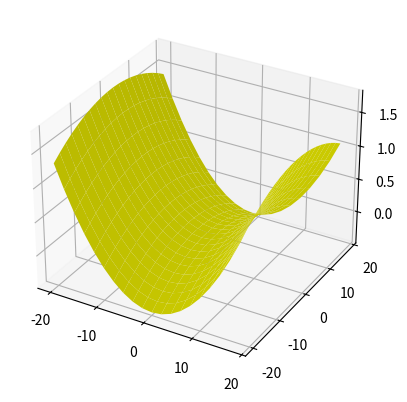
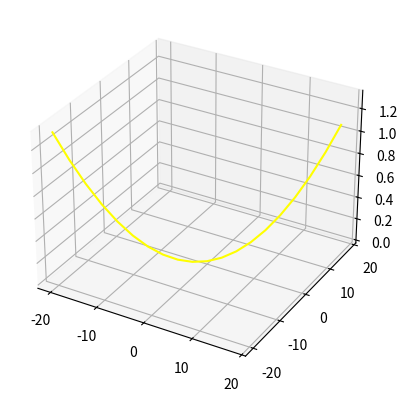

Recreate these plots in Python, in order.
# #### 1
# import math
# ### решение для векторов данных в условии
# x = [10, 10, 10]
# y = [0, 0, -10]
# result_vector = []
#
# for i in range (0, len(x)):
#     result_vector.append(x[i] + y[i])
# print(result_vector)
#
#
# def length(li):
#     length_temp = 0
#     for l in li:
#         length_temp += l ** 2
#     return math.sqrt(length_temp)
#
# print('Длина вектора X =', round(length(x), 2))
# print('Длина вектора Y =', round(length(y), 2))
# print('Длина результирующего вектора =', round(length(result_vector), 2))

# # реализация нахождения длины для произвольного вектора
# vector = []
# while True:
#     s = input('Enter numbers. To exit enter Q.: \n')
#     if s.title() == 'Q':
#         break
#     else:
#         try:
#             vector.append(float(s))
#         except ValueError:
#             print('Enter numbers or q for quit')
#
#         sqrnumbers = []
#         for el in vector:
#             sqrnum = el**2
#             sqrnumbers.append(round(sqrnum, 2))
# summa = sum(sqrnumbers)
#
# print(f'Your vector is {vector}')
# print(sqrnumbers)
# print('Length of vector is', round(math.sqrt(summa), 2))

# #### 2
#
# ### изменение масштабной сетки для правильного отображения перпенидикулярности прямых для задания номер 2
# import numpy as np
# import matplotlib.pyplot as plt
#
# x = np.linspace(-5, 5, 21)
# y = 3 * x + 1
# y2 = (-1/3) * x + 1
#
# plt.plot(x, y)
# plt.plot(x, y2)
# plt.xlabel('x')
# plt.ylabel('y')
# plt.axis('equal')
# plt.show()

####3

import numpy as np
import matplotlib.pyplot as plt



# #### круг
#
# # x = np.linspace(0, 10, 21)
# x1 = []
# y1 = []
# x2 = []
# y2 = []
#
# R = 100
# for i in range(-100, 101):
#     x_ = i
#     x1.append(x_)
#     # x2.append(i)
#     y1.append(np.sqrt(R**2 - (x_**2)))
#     # y2.append(-y1)
#     y2.append(-np.sqrt(R**2 - (x_**2)))
#     # y2 =
#
# plt.figure(figsize = (6, 6))
# plt.plot(x1, y1, color = 'r')
# plt.plot(x1, y2, color = 'g')
# plt.plot()
# # plt.plot(x2, y1, color = 'g')
# plt.axis('scaled')
# plt.plot()
# plt.show()

# x = []
# x2 = []
# y = []
# y2 = []
#
# for i in range(1500):
#     r = 1000
#     x.append(-i)
#     x2.append(i)
#     y.append(np.sqrt(r ** 2 - i ** 2))
#     y2.append(-np.sqrt(r ** 2 - i ** 2))
#
# plt.figure(figsize=(6, 6))
# plt.plot(x, y, color='r')
# plt.plot(x, y2, color='r')
# plt.plot(x2, y2, color='r')
# plt.plot(x2, y, color='r')
# plt.axis('scaled')
# plt.show()

# #### эллипс

## k = 5
##y = k/x
##
## plt.plot(x, y)
## plt.show()

# x = []
# y1 = []
# y2 = []
#
# a = 40
# b = 20
# for i in range(-40, 41):
#     x_ = i
#     x.append(x_)
#     # y = (b**2(a**2 - x_**2))/a**2
#     y = b**2 - ((b**2 * x_**2)/a**2)
#     y1.append(np.sqrt(y))
#     y2.append(-np.sqrt(y))
# plt.plot(x, y1, color = 'r')
# plt.plot(x, y2, color = 'g')
# plt.axis('scaled')
# plt.show()

# #### гипербола

# x = []
# y1 = []
# y2 = []
#
# a = 60
# b = 30
# for i in range(-60, 61):
#     x_ = i
#     x.append(x_)
#     # y = (b**2(a**2 - x_**2))/a**2
#     y = b**2 + ((b**2 * x_**2)/a**2)
#     y1.append(np.sqrt(y))
#     y2.append(-np.sqrt(y))
# plt.plot(x, y1, color = 'r')
# plt.plot(x, y2, color = 'g')
# plt.axis('scaled')
# plt.show()

# ####### 5 - 1
# from pylab import *
# from mpl_toolkits.mplot3d import Axes3D
#
# fig = figure()
#
# # ax = Axes3D(fig)
# # ax = fig.add_subplot(111, projection='3d')
# ax = fig.add_subplot(1, 1, 1, projection = '3d')
# # fig.add_axes(ax)
# X = np.arange(-20, 20, 2)
# Y = np.arange(-20, 20, 2)
# X, Y = np.meshgrid(X, Y)
# Z = 2 * X + 5 * Y
#
# ax.plot_wireframe(X, Y, Z, label = '1: Ax + By + Cz = 0', colors = 'blue')
# ax.plot_wireframe(X, Y, Z + 200, label = '2: Ax + By + Cz + D = 0', colors = 'red')
# # ax.plot_surface(X, Y, Z, label = '1',  color='blue')
# # ax.plot_surface(X, Y, Z + 50, label = '2', color='red')
# ax.scatter(0, 0, 0,'z',50,'green', label='Координата: 0, 0, 0')
# plt.legend(frameon = True)
# show()


# ####### 5 - 2
#
# #### эллиптический параболоид
#
# from pylab import *
# from mpl_toolkits.mplot3d import Axes3D
#
# fig = figure()
# ax = fig.add_subplot(1, 1, 1, projection = '3d')
#
#
# X = np.arange(-20, 20, 2)
# Y = np.arange(-20, 20, 2)
# X, Y = np.meshgrid(X, Y)
#
#
# a = 15
# b = 30
#
# Z = X**2/a**2 + Y**2/b**2
# ax.plot_wireframe(X, Y, Z, label = '1: Ax + By + Cz = 0', colors = 'blue')
# show()


# #### гиперболический параболоид
# #
# from pylab import *
# from mpl_toolkits.mplot3d import Axes3D
#
# fig = figure()
# ax = fig.add_subplot(1, 1, 1, projection = '3d')
#
#
# X = np.arange(-20, 20, 2)
# # print(X)
# Y = np.arange(-20, 20, 2)
# X, Y = np.meshgrid(X, Y)
# # print(Y)
#
#
# a = 15
# b = 30
#
# Z = X**2/a**2 - Y**2/b**2
# ax.plot_wireframe(X, Y, Z, label = '1: Ax + By + Cz = 0', colors = 'blue')
# ax.plot_surface()
# show()


### zapolnenie

from pylab import *
from mpl_toolkits.mplot3d import Axes3D

fig = figure()
ax = fig.add_subplot(1, 1, 1, projection = '3d')

X = np.arange(-20, 20, 2)
# print(X)
Y = np.arange(-20, 20, 2)
X, Y = np.meshgrid(X, Y)
# print(Y)


a = 15
b = 30

Z = X**2/a**2 - Y**2/b**2
# ax.plot_wireframe(X, Y, Z, label = '1: Ax + By + Cz = 0', colors = 'blue')
ax.plot_surface(X, Y, Z, color = 'yellow')
show()

### lines

from pylab import *
from mpl_toolkits.mplot3d import Axes3D

fig = figure()
ax = fig.add_subplot(1, 1, 1, projection = '3d')


X = np.arange(-20, 20, 2)
# print(X)
Y = np.arange(-20, 20, 2)
# X, Y = np.meshgrid(X, Y)
# print(Y)


a = 15
b = 30

Z = X**2/a**2 - Y**2/b**2
# ax.plot_wireframe(X, Y, Z, label = '1: Ax + By + Cz = 0', colors = 'blue')
ax.plot(X, Y, Z, color = 'yellow')
show()